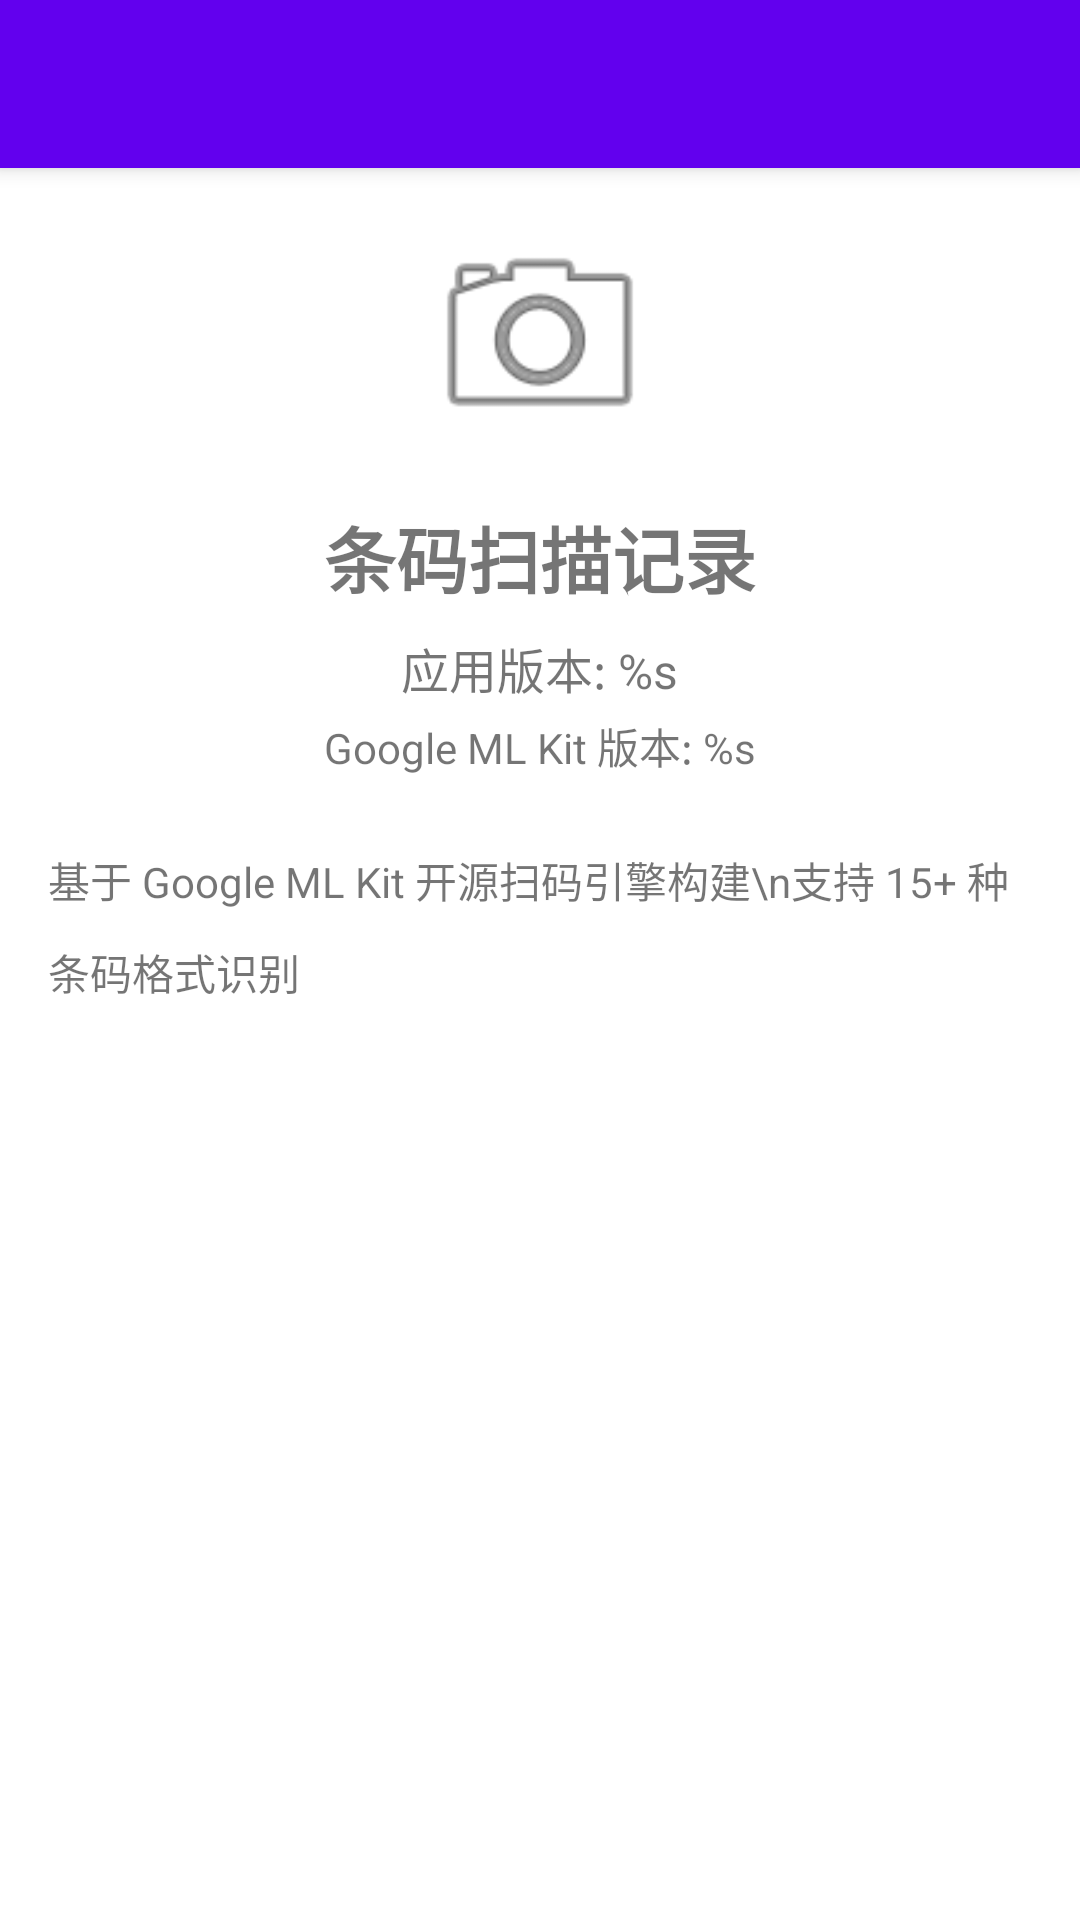

The Android layout XML behind this screen, and the referenced resources:
<!-- AndroidManifest.xml: application theme Theme.BarcodeScanner -->
<!-- res/layout/activity_about.xml -->
<?xml version="1.0" encoding="utf-8"?>
<LinearLayout xmlns:android="http://schemas.android.com/apk/res/android"
    android:layout_width="match_parent"
    android:layout_height="match_parent"
    android:orientation="vertical">

    <androidx.appcompat.widget.Toolbar
        android:id="@+id/toolbar"
        android:layout_width="match_parent"
        android:layout_height="?attr/actionBarSize"
        android:background="?attr/colorPrimary"
        android:elevation="4dp" />

    <ScrollView
        android:layout_width="match_parent"
        android:layout_height="match_parent">

        <LinearLayout
            android:layout_width="match_parent"
            android:layout_height="wrap_content"
            android:orientation="vertical"
            android:padding="16dp">

            <ImageView
                android:layout_width="80dp"
                android:layout_height="80dp"
                android:layout_gravity="center"
                android:contentDescription="@string/app_name"
                android:src="@android:drawable/ic_menu_camera" />

            <TextView
                android:layout_width="wrap_content"
                android:layout_height="wrap_content"
                android:layout_gravity="center"
                android:layout_marginTop="16dp"
                android:text="@string/app_name"
                android:textSize="24sp"
                android:textStyle="bold" />

            <TextView
                android:id="@+id/tv_app_version"
                android:layout_width="wrap_content"
                android:layout_height="wrap_content"
                android:layout_gravity="center"
                android:layout_marginTop="8dp"
                android:text="@string/app_version"
                android:textSize="16sp" />

            <TextView
                android:id="@+id/tv_ml_kit_version"
                android:layout_width="wrap_content"
                android:layout_height="wrap_content"
                android:layout_gravity="center"
                android:layout_marginTop="4dp"
                android:text="@string/ml_kit_version"
                android:textSize="14sp" />

            <TextView
                android:layout_width="wrap_content"
                android:layout_height="wrap_content"
                android:layout_marginTop="24dp"
                android:text="基于 Google ML Kit 开源扫码引擎构建\n支持 15+ 种条码格式识别"
                android:textSize="14sp"
                android:lineSpacingMultiplier="1.5" />

        </LinearLayout>
    </ScrollView>

</LinearLayout>
<!-- resources referenced by this layout -->
<resources>
  <string name="app_name">条码扫描记录</string>
  <string name="app_version">应用版本: %s</string>
  <string name="ml_kit_version">Google ML Kit 版本: %s</string>
  <style name="Theme.BarcodeScanner" parent="Theme.MaterialComponents.DayNight.NoActionBar">
          <item name="colorPrimary">@color/purple_500</item>
          <item name="colorPrimaryVariant">@color/purple_700</item>
          <item name="colorOnPrimary">@color/white</item>
          <item name="colorSecondary">@color/teal_200</item>
          <item name="colorSecondaryVariant">@color/teal_700</item>
          <item name="colorOnSecondary">@color/black</item>
          <item name="android:statusBarColor">@color/purple_700</item>
      </style>
  <color name="purple_500">#FF6200EE</color>
  <color name="purple_700">#FF3700B3</color>
  <color name="white">#FFFFFFFF</color>
  <color name="teal_200">#FF03DAC5</color>
  <color name="teal_700">#FF018786</color>
  <color name="black">#FF000000</color>
</resources>
